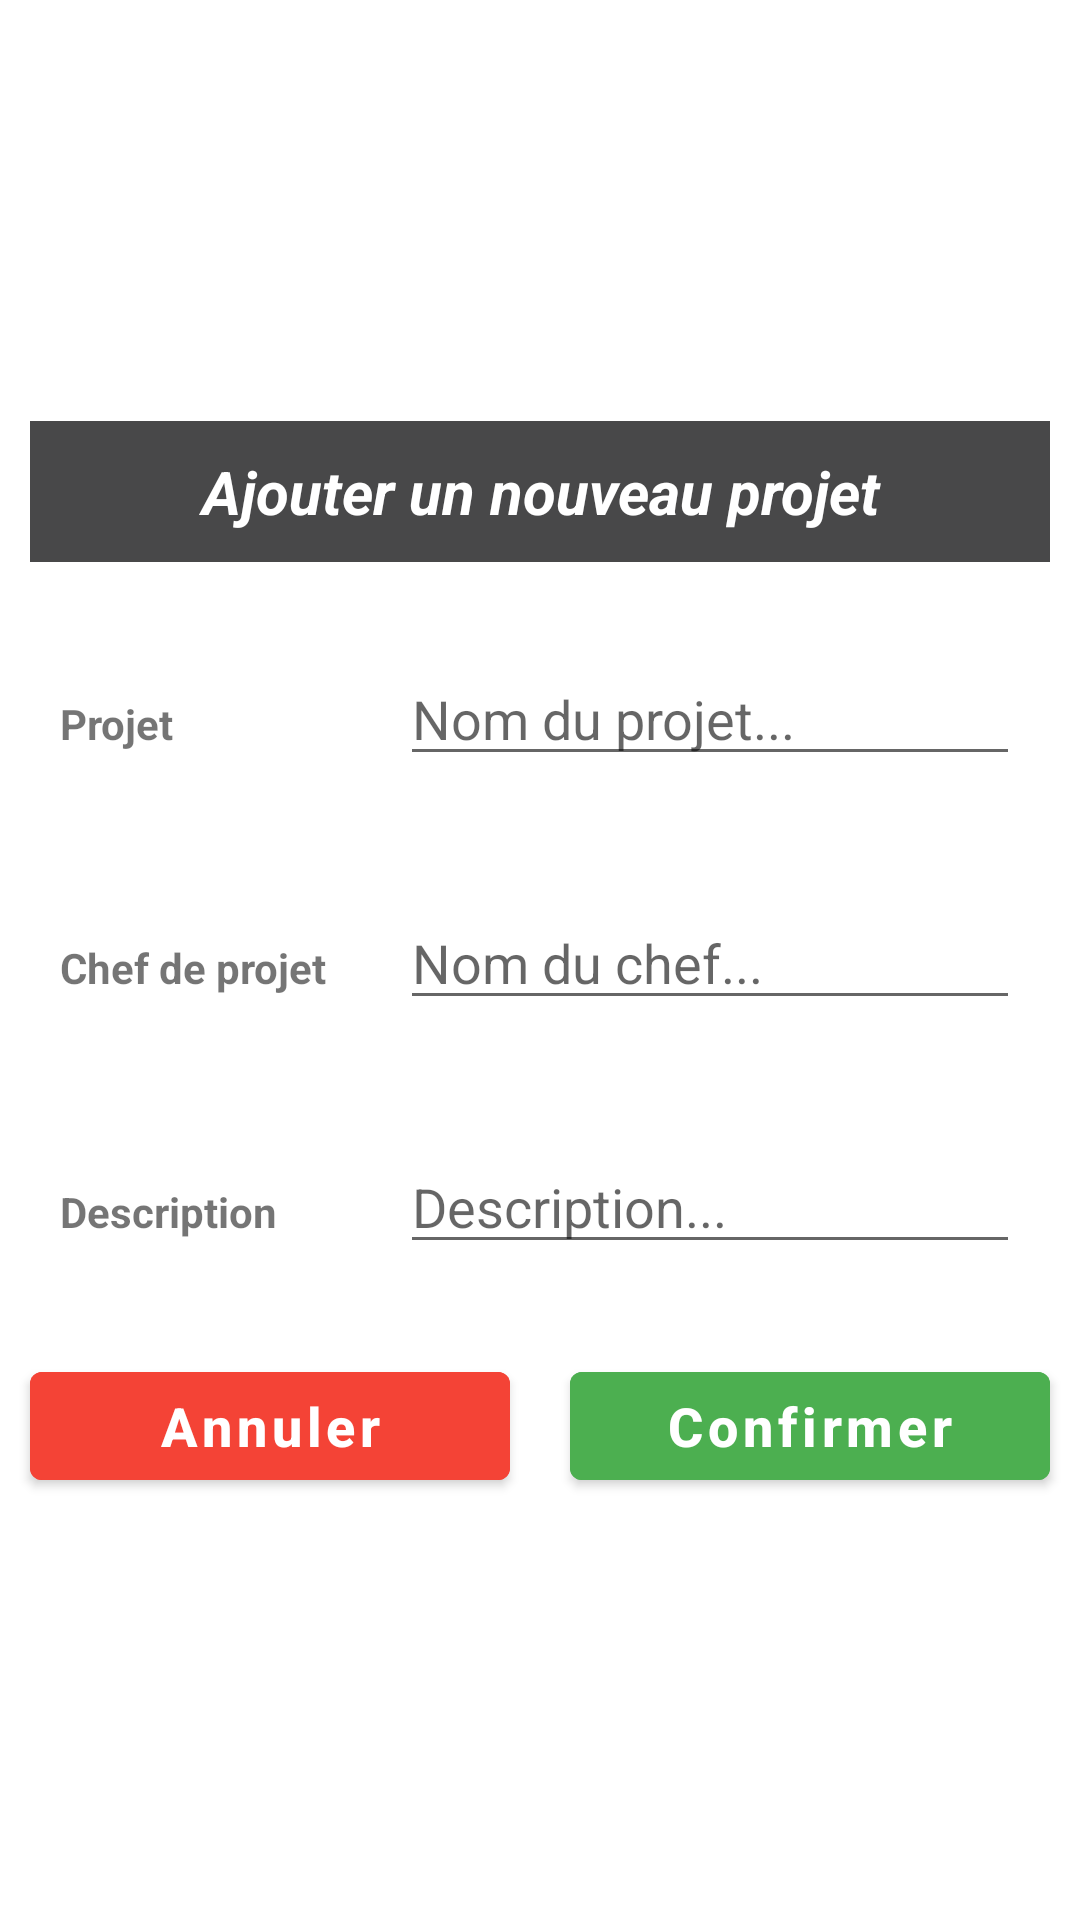

Layout XML and referenced resources for this Android screen:
<!-- AndroidManifest.xml: application theme Theme.Gest_Project -->
<!-- res/layout/adding.xml -->
<?xml version="1.0" encoding="utf-8"?>
<LinearLayout xmlns:android="http://schemas.android.com/apk/res/android"
    android:layout_width="match_parent"
    android:layout_height="match_parent"
    android:orientation="vertical"
    android:gravity="center">
    <TextView
        android:layout_width="match_parent"
        android:layout_height="wrap_content"
        android:layout_margin="10dp"
        android:text="Ajouter un nouveau projet"
        android:gravity="center"
        android:background="#484849"
        android:textColor="@color/white"
        android:padding="10dp"
        android:textStyle="bold|italic"
        android:textSize="20sp"
        />

    <LinearLayout
        android:layout_width="match_parent"
        android:layout_height="wrap_content"
        android:layout_margin="10dp"
        android:orientation="horizontal">

        <RelativeLayout
            android:layout_width="0dp"
            android:layout_height="wrap_content"
            android:layout_weight="2">
            <TextView
                android:layout_width="match_parent"
                android:layout_height="wrap_content"
                android:text="Projet"
                android:textStyle="bold"
                android:layout_margin="10dp"
                />
        </RelativeLayout>

        <RelativeLayout
            android:layout_width="0dp"
            android:layout_height="wrap_content"
            android:layout_weight="4">

            <EditText
                android:id="@+id/name"
                android:layout_width="match_parent"
                android:layout_height="wrap_content"
                android:layout_marginStart="10dp"
                android:layout_marginTop="10dp"
                android:layout_marginEnd="10dp"
                android:layout_marginBottom="10dp"
                android:hint="Nom du projet..." />
        </RelativeLayout>

    </LinearLayout>

    <LinearLayout
        android:layout_width="match_parent"
        android:layout_height="wrap_content"
        android:layout_margin="10dp"
        android:orientation="horizontal">

        <RelativeLayout
            android:layout_width="0dp"
            android:layout_height="wrap_content"
            android:layout_weight="2">
            <TextView
                android:layout_width="match_parent"
                android:layout_height="wrap_content"
                android:text="Chef de projet"
                android:textStyle="bold"
                android:layout_margin="10dp"
                />
        </RelativeLayout>

        <RelativeLayout
            android:layout_width="0dp"
            android:layout_height="wrap_content"
            android:layout_weight="4">
            <EditText
                android:id="@+id/chef_proj"
                android:layout_width="match_parent"
                android:layout_height="wrap_content"
                android:hint="Nom du chef..."
                android:layout_margin="10dp"
                />
        </RelativeLayout>

    </LinearLayout>

    <LinearLayout
        android:layout_width="match_parent"
        android:layout_height="wrap_content"
        android:layout_margin="10dp"
        android:orientation="horizontal">

        <RelativeLayout
            android:layout_width="0dp"
            android:layout_height="wrap_content"
            android:layout_weight="2">
            <TextView
                android:layout_width="match_parent"
                android:layout_height="wrap_content"
                android:text="Description"
                android:textStyle="bold"
                android:layout_margin="10dp"
                />
        </RelativeLayout>

        <RelativeLayout
            android:layout_width="0dp"
            android:layout_height="wrap_content"
            android:layout_weight="4">
            <EditText
                android:id="@+id/add_description"
                android:layout_width="match_parent"
                android:layout_height="wrap_content"
                android:hint="Description..."
                android:layout_margin="10dp"
                />
        </RelativeLayout>

    </LinearLayout>

    <LinearLayout
        android:layout_width="match_parent"
        android:layout_height="wrap_content"
        android:orientation="horizontal">

        <RelativeLayout
            android:layout_width="0dp"
            android:layout_height="wrap_content"
            android:layout_weight="2">

            <Button
                android:id="@+id/annul"
                android:layout_width="match_parent"
                android:layout_height="wrap_content"
                android:layout_marginStart="10dp"
                android:layout_marginTop="10dp"
                android:layout_marginEnd="10dp"
                android:layout_marginBottom="10dp"
                android:backgroundTint="#F44336"
                android:text="Annuler"
                android:textAllCaps="false"
                android:textColor="#fff"
                android:textSize="18sp"
                android:textStyle="bold" />
        </RelativeLayout>

        <RelativeLayout
            android:layout_width="0dp"
            android:layout_height="wrap_content"
            android:layout_weight="2">

            <Button
                android:id="@+id/conf"
                android:layout_width="match_parent"
                android:layout_height="wrap_content"
                android:layout_marginStart="10dp"
                android:layout_marginTop="10dp"
                android:layout_marginEnd="10dp"
                android:layout_marginBottom="10dp"
                android:backgroundTint="#4CAF50"
                android:text="Confirmer"
                android:textAllCaps="false"
                android:textColor="#fff"
                android:textSize="18sp"
                android:textStyle="bold" />
        </RelativeLayout>
    </LinearLayout>

</LinearLayout>
<!-- resources referenced by this layout -->
<resources>
  <style name="Theme.Gest_Project" parent="Theme.MaterialComponents.DayNight.DarkActionBar">
          
          <item name="colorPrimary">@color/purple_500</item>
          <item name="colorPrimaryVariant">@color/purple_700</item>
          <item name="colorOnPrimary">@color/white</item>
          
          <item name="colorSecondary">@color/teal_200</item>
          <item name="colorSecondaryVariant">@color/teal_700</item>
          <item name="colorOnSecondary">@color/black</item>
          
          <item name="android:statusBarColor" tools:targetApi="l">?attr/colorPrimaryVariant</item>
          
      </style>
  <!-- not gathered from this repository: default colours our renderer supplied (Android Studio template values) -->
  <color name="purple_500">#FF6200EE</color>
  <color name="purple_700">#FF3700B3</color>
  <color name="teal_200">#FF03DAC5</color>
  <color name="teal_700">#FF018786</color>
  <color name="black">#FF000000</color>
  <color name="white">#FFFFFFFF</color>
</resources>
